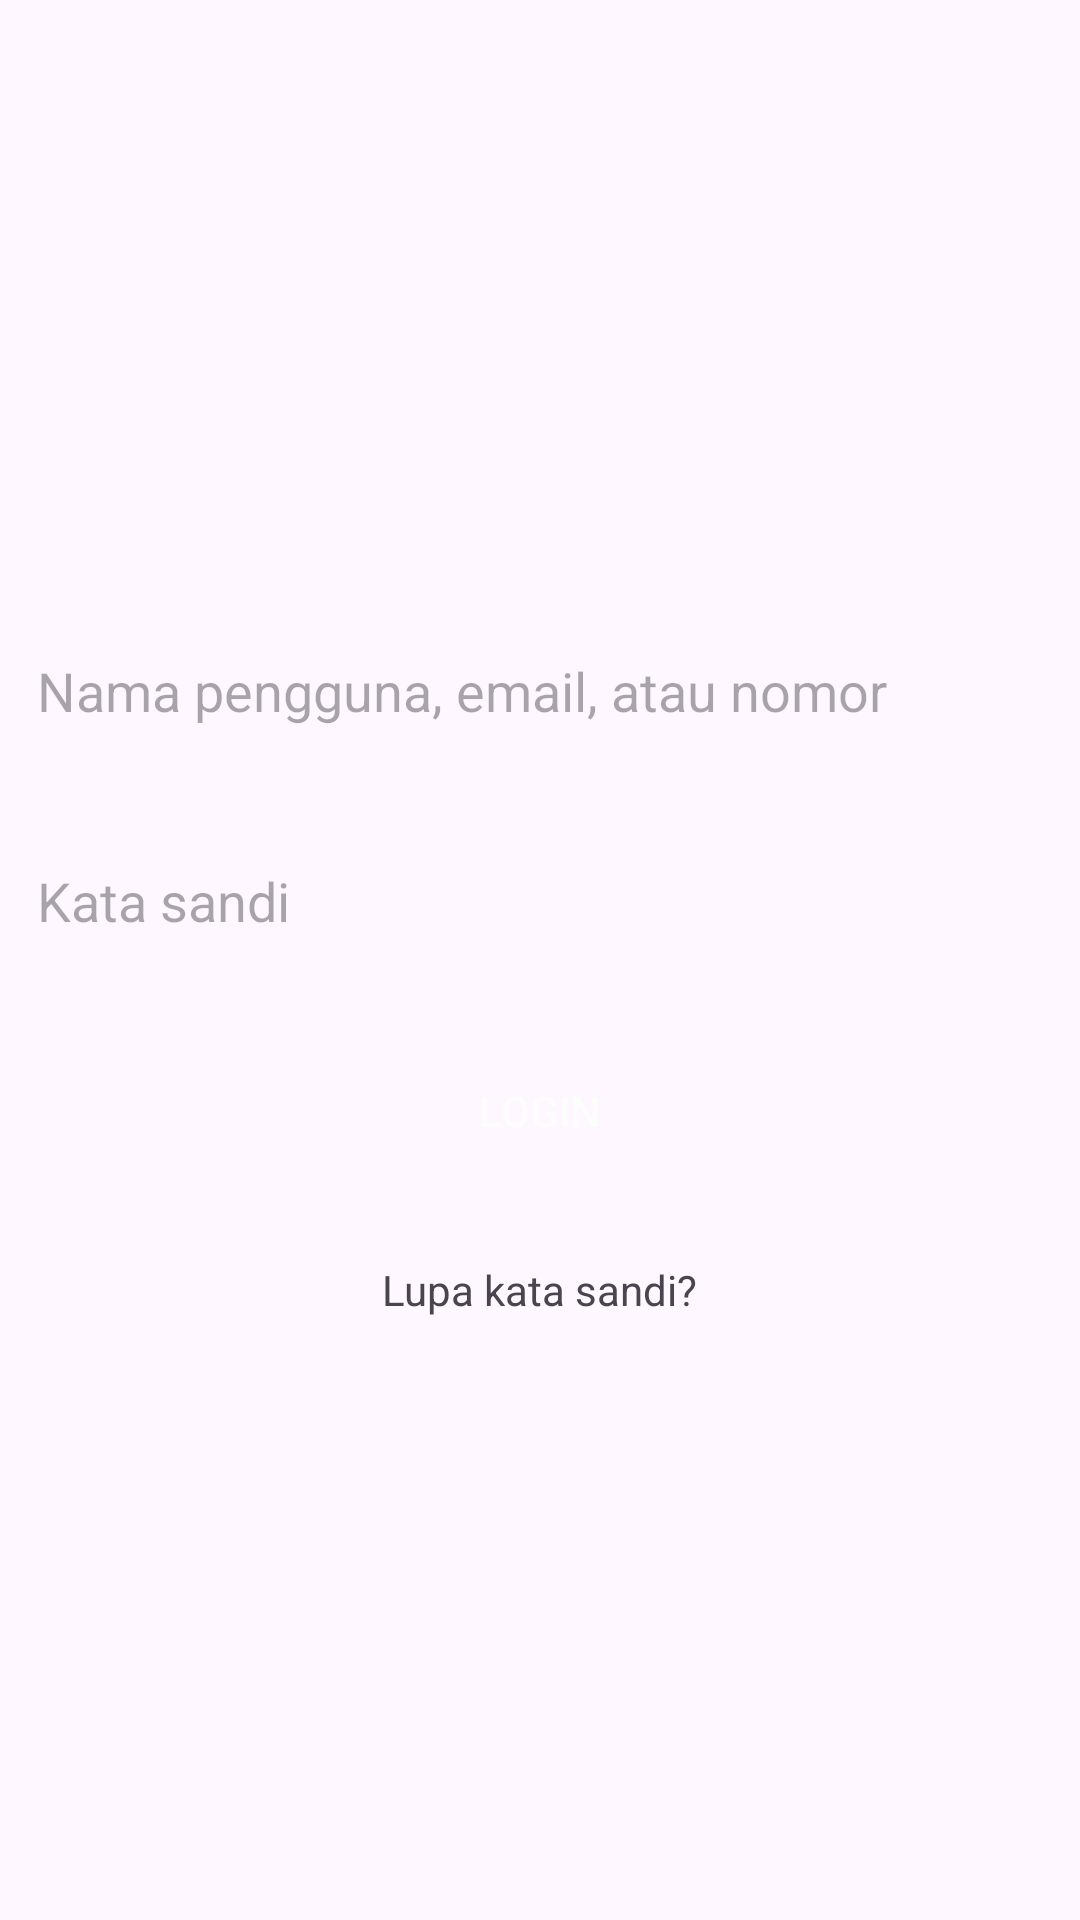

Reconstruct the res/layout file that produces this screen, plus the resources it refers to.
<!-- AndroidManifest.xml: application theme Theme.ForTryOut -->
<!-- res/layout/activity_main2.xml -->
<?xml version="1.0" encoding="utf-8"?>
<LinearLayout xmlns:android="http://schemas.android.com/apk/res/android"
    xmlns:app="http://schemas.android.com/apk/res-auto"
    xmlns:tools="http://schemas.android.com/tools"
    android:layout_width="match_parent"
    android:layout_height="match_parent"
    android:orientation="vertical"
    tools:context=".MainActivity2"
    android:gravity="center">

    <EditText
        android:id="@+id/txtUsername"
        android:layout_width="355dp"
        android:layout_height="60dp"
        android:layout_gravity="center"
        android:layout_margin="10dp"
        android:background="@drawable/text"
        android:padding="10dp"
        android:hint="Nama pengguna, email, atau nomor" />

    <EditText
        android:id="@+id/txtPassword"
        android:layout_width="355dp"
        android:layout_height="60dp"
        android:layout_gravity="center"
        android:background="@drawable/text"
        android:hint="Kata sandi"
        android:padding="10dp"
        android:inputType="textPassword" />

    <Button
        android:id="@+id/btnLogin"
        android:layout_width="355dp"
        android:layout_height="60dp"
        android:layout_gravity="center"
        android:layout_margin="10dp"

        android:background="@drawable/melengkung2"
        android:backgroundTint="#3F649C"
        android:text="Login"
        android:textColor="#FDFDFD" />

    <TextView
        android:id="@+id/tv_forgot_password"
        android:layout_width="wrap_content"
        android:layout_height="wrap_content"
        android:layout_gravity="center"
        android:layout_margin="10dp"
        android:text="Lupa kata sandi?"
        app:layout_constraintTop_toTopOf="@+id/background"
        tools:layout_editor_absoluteX="173dp" />




</LinearLayout>
<!-- resources referenced by this layout -->
<resources>
  <style name="Theme.ForTryOut" parent="Base.Theme.ForTryOut" />
  <style name="Base.Theme.ForTryOut" parent="Theme.Material3.DayNight.NoActionBar">
          
          
      </style>
</resources>
